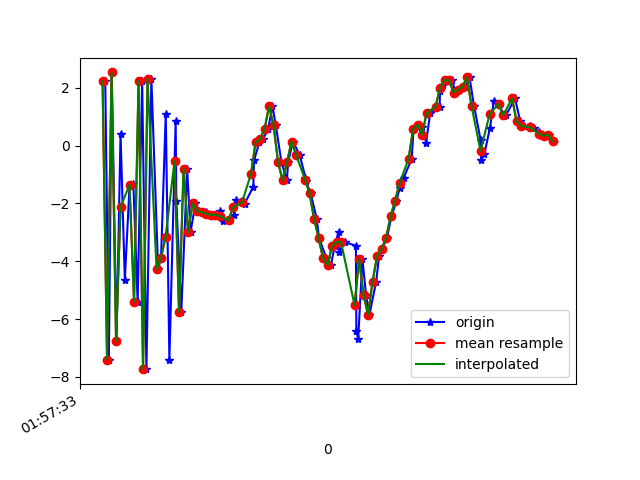

Values plotted in this chart, from the file beside it:
1617760653592, 456290225528786, 2.2269297, 1.9132476, 2.4284506
1617760653608, 456290244759556, -7.399, 0.1555, 1.291
1617760653621, 456290263990326, 2.534, 2.401, 0.2359
1617760653642, 456290283221096, -6.759, 0.5307, 4.007
1617760653660, 456290302451866, 0.4134, 2.24, -3.708
1617760653679, 456290321682636, -4.653, 0.7968, 7.86
1617760653700, 456290340913406, -1.375, 1.769, -6.9
1617760653717, 456290360144176, -1.329, 1.604, 9.657
1617760653736, 456290379374946, -5.399, 1.25, -6.337
1617760653756, 456290398605716, 2.236, 2.325, 5.936
1617760653775, 456290417836486, -7.731, 0.6822, -0.1819
1617760653797, 456290437067256, 2.311, 2.504, -2.682
1617760653827, 456290456298026, -4.271, 1.141, 8.312
1617760653840, 456290475528796, -3.879, 1.536, -6.919
1617760653861, 456290494759566, 1.108, 2.174, 7.295
1617760653877, 456290513990336, -7.418, 0.5288, 0.6278
1617760653905, 456290533221106, 0.8461, 2.424, -4.187
1617760653908, 456290552451876, -1.906, 1.588, 9.663
1617760653930, 456290571682646, -5.758, 0.7294, -4.315
1617760653956, 456290590913416, -0.8024, 2.055, -2.393
1617760653971, 456290610144186, -2.986, 1.579, 1.021
1617760653993, 456290629374956, -1.999, 1.755, 1.637
1617760654006, 456290648605726, -2.253, 1.805, 1.274
1617760654038, 456290667836496, -2.303, 1.806, 1.264
1617760654042, 456290687067266, -2.348, 1.847, 1.186
1617760654070, 456290706298036, -2.396, 1.969, 1.132
1617760654086, 456290725528806, -2.389, 2.213, 1.254
1617760654100, 456290744759576, -2.256, 3.003, 1.347
1617760654114, 456290763990346, -2.614, 3.584, 0.7836
1617760654142, 456290783221116, -2.579, 3.666, -0.2334
1617760654164, 456290802451886, -2.391, 3.67, -0.3196
1617760654174, 456290821682656, -1.872, 3.488, 0.5914
1617760654200, 456290840913426, -1.913, 3.136, 1.838
1617760654211, 456290860144196, -2.008, 2.32, 2.176
1617760654250, 456290879374966, -1.421, 1.506, 1.281
1617760654253, 456290898605736, -0.5114, 0.0866, 0.842
1617760654277, 456290917836506, 0.1103, -2.082, 0.9981
1617760654293, 456290937067276, 0.2306, -3.194, 1.22
1617760654316, 456290956298046, 0.5745, -4.434, 0.4912
1617760654335, 456290975528816, 1.367, -5.276, 1.484
1617760654350, 456290994759586, 0.709, -4.612, 2.313
1617760654375, 456291013990356, -0.5709, -3.781, 2.208
1617760654399, 456291033221126, -1.194, -2.406, 1.047
1617760654405, 456291052451896, -0.5615, -0.5443, -1.379
1617760654426, 456291071682666, 0.1445, 0.4427, -2.975
1617760654456, 456291090913436, -0.3161, 0.1203, -3.296
1617760654482, 456291110272554, -1.107, -0.7743, -2.806
1617760654484, 456291129503324, -1.233, -0.7293, -3.119
1617760654505, 456291148734094, -1.65, 0.5002, -3.998
1617760654532, 456291167964864, -2.53, 1.46, -4.53
1617760654542, 456291187195634, -3.187, 1.548, -3.354
1617760654575, 456291206426404, -3.901, 0.7033, -3.895
1617760654595, 456291225657174, -4.13, 0.6268, -3.485
1617760654612, 456291244887944, -3.459, 1.162, -2.497
1617760654629, 456291264118714, -2.978, 0.9339, -0.896
1617760654633, 456291283349484, -3.684, -0.2161, 2.038
1617760654657, 456291302580254, -3.341, -0.4821, 1.538
1617760654706, 456291321811024, -3.457, -1.833, 1.172
1617760654708, 456291341041794, -6.397, -4.819, 3.504
1617760654716, 456291360272564, -6.694, -4.286, 9.81
1617760654735, 456291379503334, -3.922, -0.4483, 11.93
... 44 more rows
